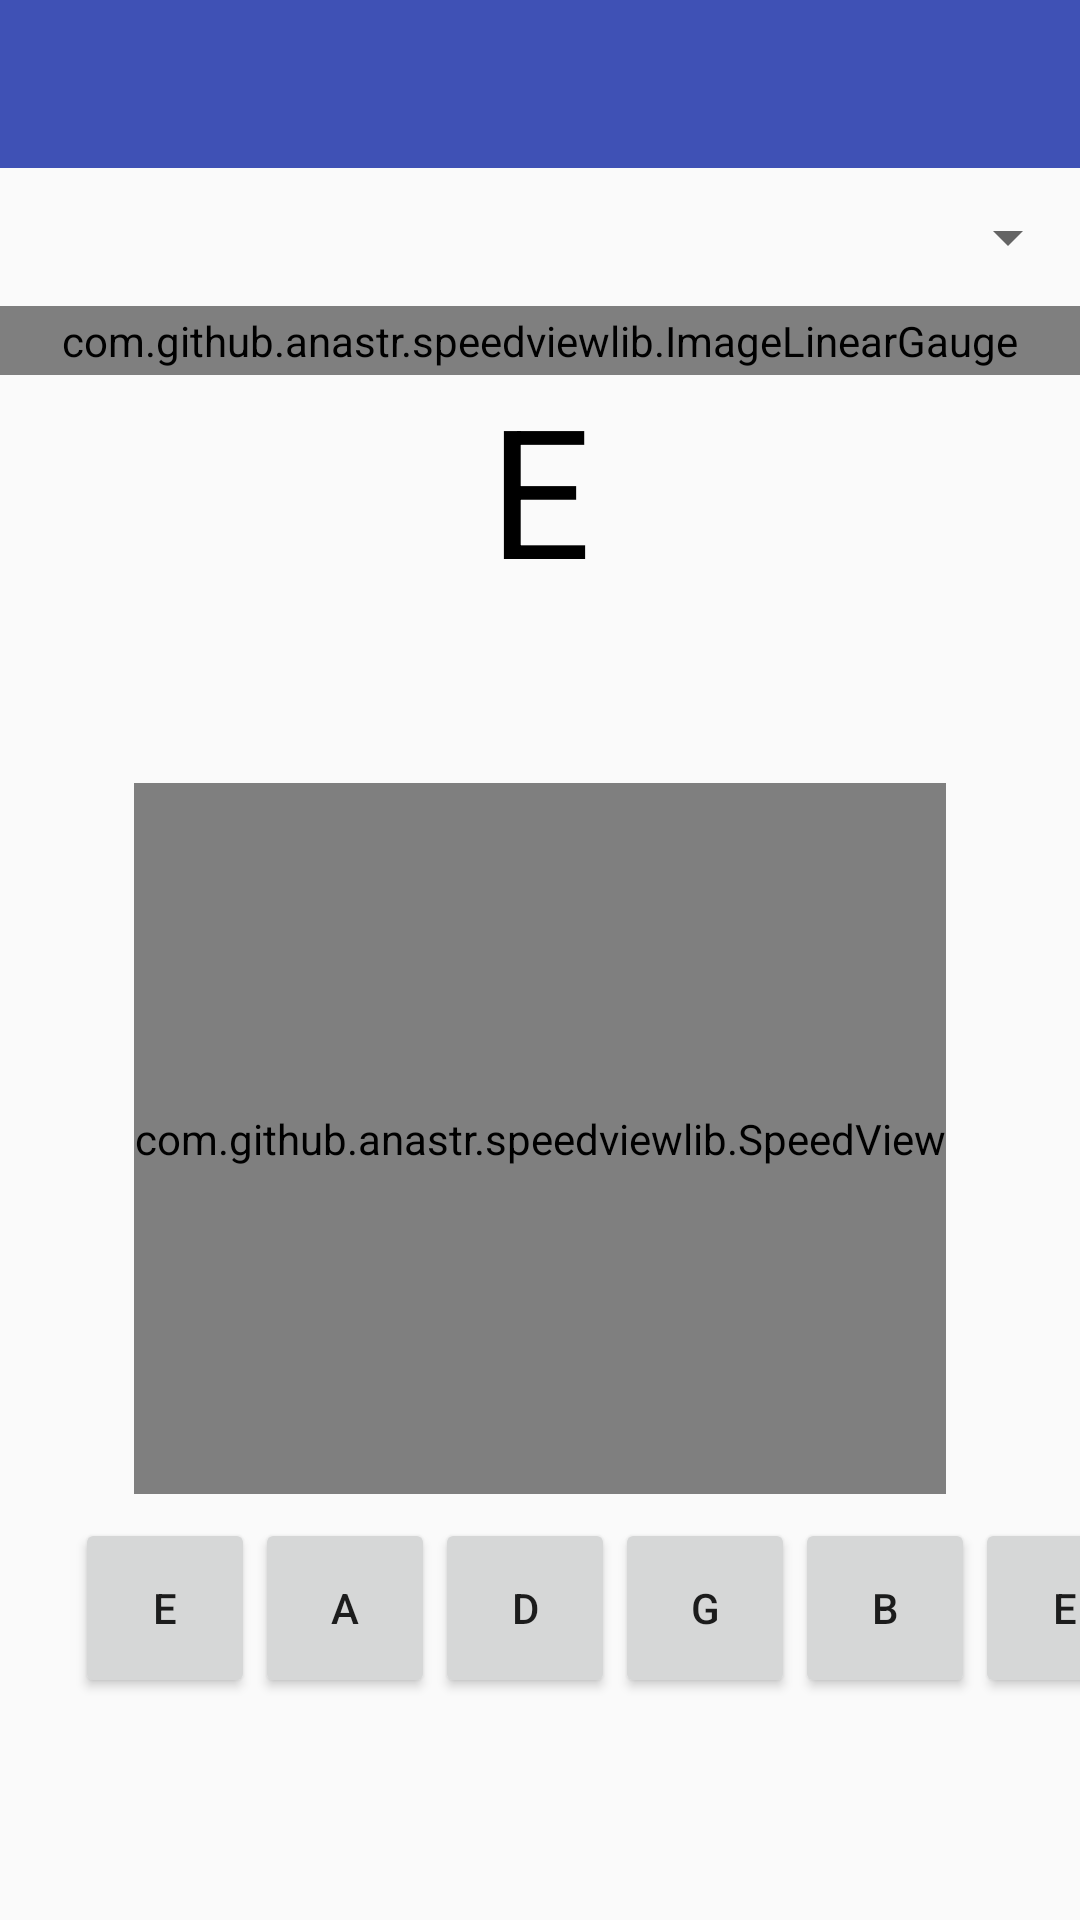

This screen was rendered from an Android layout file. Write that file and the resources it references.
<!-- AndroidManifest.xml: application theme AppTheme -->
<!-- res/layout/activity_guitar_tuner.xml -->
<?xml version="1.0" encoding="utf-8"?>
<android.support.constraint.ConstraintLayout xmlns:android="http://schemas.android.com/apk/res/android"
    xmlns:app="http://schemas.android.com/apk/res-auto"
    xmlns:tools="http://schemas.android.com/tools"
    android:layout_width="match_parent"
    android:layout_height="match_parent"
    tools:context=".GuitarTunerActivity">

    <android.support.v7.widget.Toolbar xmlns:android="http://schemas.android.com/apk/res/android"
        xmlns:app="http://schemas.android.com/apk/res-auto"
        android:id="@+id/toolbar"
        android:layout_width="match_parent"
        android:layout_height="wrap_content"
        android:background="@color/colorLightPrimary"
        android:theme="@style/ThemeOverlay.AppCompat.Dark"
        app:layout_constraintEnd_toEndOf="parent"
        app:layout_constraintHorizontal_bias="1.0"
        app:layout_constraintStart_toStartOf="parent"
        app:layout_constraintTop_toTopOf="parent"
        app:navigationIcon="@drawable/ic_menu" />

    <Spinner
        android:id="@+id/spinner"
        android:layout_width="fill_parent"
        android:layout_height="46dp"
        app:layout_constraintEnd_toEndOf="parent"
        app:layout_constraintHorizontal_bias="0.5"
        app:layout_constraintStart_toStartOf="parent"
        app:layout_constraintTop_toBottomOf="@id/toolbar" />

    <com.github.anastr.speedviewlib.ImageLinearGauge
        android:id="@+id/tuneProgressBar"
        android:layout_width="match_parent"
        android:layout_height="23dp"
        app:layout_constraintEnd_toEndOf="parent"
        app:layout_constraintHorizontal_bias="0.0"
        app:layout_constraintStart_toStartOf="parent"
        app:layout_constraintTop_toBottomOf="@+id/spinner"
        app:sv_image="@drawable/lime_green"
        app:sv_speedTextColor="#ffffff"
        app:sv_speedTextPosition="BOTTOM_CENTER"
        app:sv_speedometerBackColor="#ffffff"
        app:sv_unit=" " />

    <TextView
        android:id="@+id/display"
        android:layout_width="match_parent"
        android:layout_height="wrap_content"
        android:layout_marginTop="8dp"
        android:layout_marginBottom="8dp"
        android:text="E"
        android:textAlignment="center"
        android:textColor="#000000"
        android:textSize="60sp"
        app:layout_constraintBottom_toTopOf="@+id/speedView"
        app:layout_constraintEnd_toEndOf="parent"
        app:layout_constraintHorizontal_bias="0.0"
        app:layout_constraintStart_toStartOf="parent"
        app:layout_constraintTop_toBottomOf="@+id/spinner"
        app:layout_constraintVertical_bias="0.202" />

    <com.github.anastr.speedviewlib.SpeedView
        android:id="@+id/speedView"
        android:layout_width="wrap_content"
        android:layout_height="237dp"
        android:layout_gravity="center"
        android:layout_marginTop="136dp"
        app:layout_constraintEnd_toEndOf="parent"
        app:layout_constraintStart_toStartOf="parent"
        app:layout_constraintTop_toBottomOf="@+id/tuneProgressBar"
        app:sv_endDegree="360"
        app:sv_highSpeedColor="#F53309"
        app:sv_lowSpeedColor="#F53309"
        app:sv_lowSpeedPercent="45"
        app:sv_mediumSpeedColor="#78f503"
        app:sv_mediumSpeedPercent="55"
        app:sv_speedTextPosition="CENTER"
        app:sv_speedometerWidth="30dp"
        app:sv_startDegree="180"
        app:sv_textColor="#ffffff"
        app:sv_unit=" " />

    <LinearLayout
        android:id="@+id/noteDisplay"
        android:layout_width="match_parent"
        android:layout_height="wrap_content"
        android:layout_marginTop="8dp"
        android:layout_marginBottom="8dp"
        android:orientation="horizontal"
        app:layout_constraintBottom_toBottomOf="parent"
        app:layout_constraintEnd_toEndOf="parent"
        app:layout_constraintHorizontal_bias="0.0"
        app:layout_constraintStart_toStartOf="parent"
        app:layout_constraintTop_toBottomOf="@+id/speedView"
        app:layout_constraintVertical_bias="0.0">

        <TextView
            android:layout_width="25dp"
            android:layout_height="wrap_content" />

        <Button
            android:id="@+id/button1"
            android:layout_width="60dp"
            android:layout_height="60dp"
            android:text="E" />

        <Button
            android:id="@+id/button2"
            android:layout_width="60dp"
            android:layout_height="60dp"
            android:text="A" />

        <Button
            android:id="@+id/button3"
            android:layout_width="60dp"
            android:layout_height="60dp"
            android:text="D" />

        <Button
            android:id="@+id/button4"
            android:layout_width="60dp"
            android:layout_height="60dp"
            android:text="G" />

        <Button
            android:id="@+id/button5"
            android:layout_width="60dp"
            android:layout_height="60dp"
            android:text="B" />

        <Button
            android:id="@+id/button6"
            android:layout_width="60dp"
            android:layout_height="60dp"
            android:text="E" />

    </LinearLayout>

</android.support.constraint.ConstraintLayout>
<!-- resources referenced by this layout -->
<resources>
  <color name="colorLightPrimary" tools:ignore="MissingDefaultResource">#3F51B5</color>
  <!-- drawable lime_green: png bitmap (drawable, 1823 bytes) -->
  <style name="AppTheme" parent="Theme.AppCompat.Light.NoActionBar">
          
          <item name="colorPrimary">@color/colorPrimary</item>
          <item name="colorPrimaryDark">@color/colorPrimaryDark</item>
          <item name="colorAccent">@color/colorAccent</item>
      </style>
  <color name="colorPrimaryDark">#303F9F</color>
  <color name="colorAccent">#FF4081</color>
  <!-- not gathered from this repository: default colours our renderer supplied (Android Studio template values) -->
  <color name="colorPrimary">#FF6200EE</color>
</resources>
